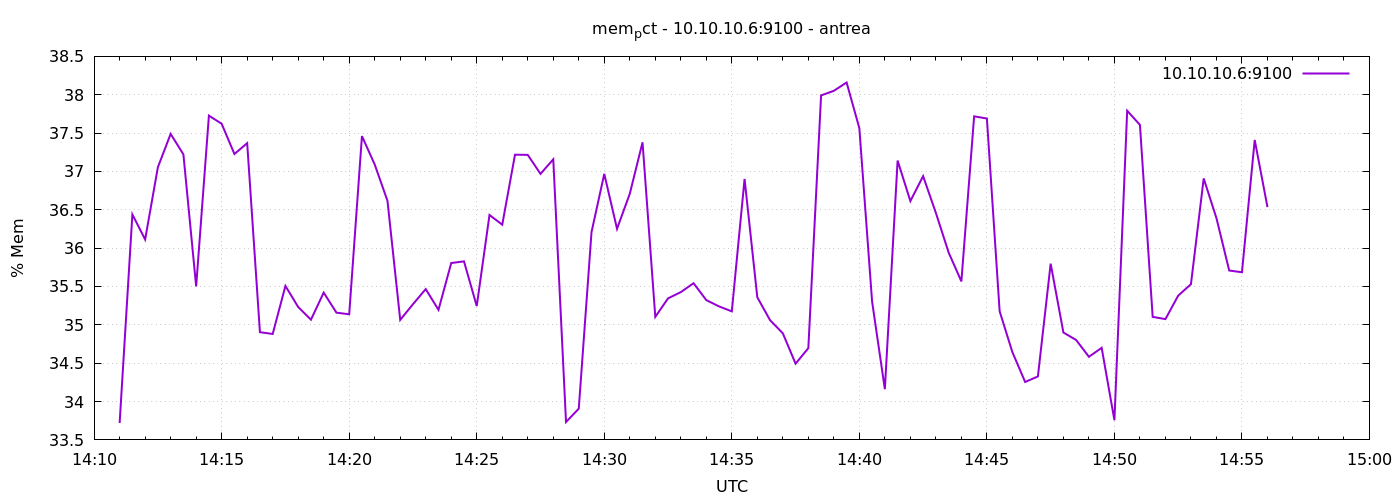

The table this chart was drawn from, first rows:
1777903860	33.72036768263184
1777903890	36.44
1777903920	36.11
1777903950	37.06
1777903980	37.49
1777904010	37.22
1777904040	35.5
1777904070	37.73
1777904100	37.62
1777904130	37.23
1777904160	37.37
1777904190	34.9
1777904220	34.88
1777904250	35.51
1777904280	35.23
1777904310	35.07
1777904340	35.42
1777904370	35.16
1777904400	35.14
1777904430	37.46
1777904460	37.09
1777904490	36.62
1777904520	35.06
1777904550	35.27
1777904580	35.47
1777904610	35.2
1777904640	35.81
1777904670	35.83
1777904700	35.24
1777904730	36.43
1777904760	36.31
1777904790	37.22
1777904820	37.22
1777904850	36.97
1777904880	37.16
1777904910	33.73
1777904940	33.91
1777904970	36.21
1777905000	36.97
1777905030	36.25
1777905060	36.71
1777905090	37.38
1777905120	35.1
1777905150	35.35
1777905180	35.43
1777905210	35.54
1777905240	35.32
1777905270	35.24
1777905300	35.18
1777905330	36.9
1777905360	35.36
1777905390	35.06
1777905420	34.89
1777905450	34.49
1777905480	34.7
1777905510	37.99
1777905540	38.05
1777905570	38.16
1777905600	37.56
1777905630	35.3
1777905660	34.16
... 30 more rows
